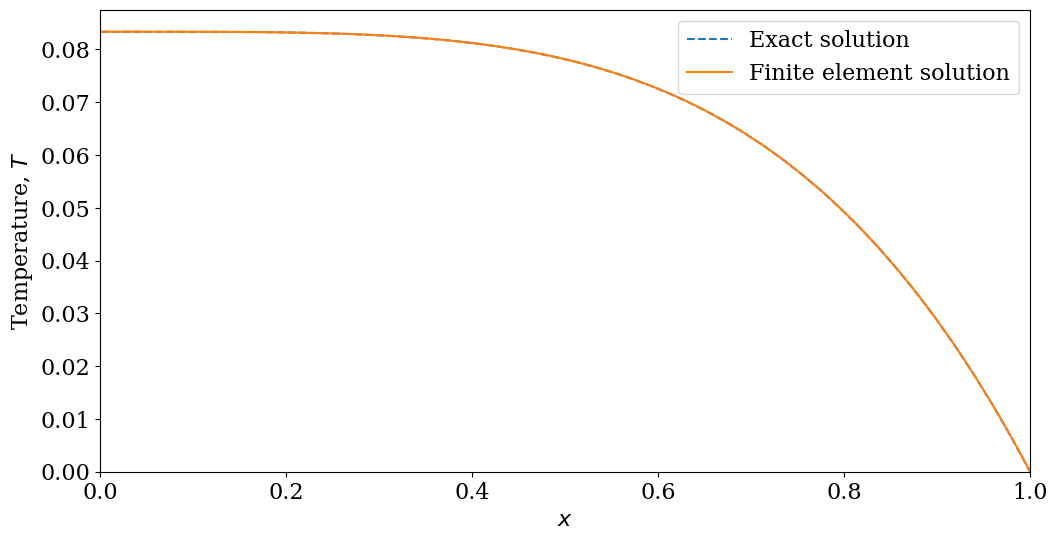

The script that saved this image:
# =============================================================================
# 1 dimensional finite element solver for computing the temperature of a sytem
# given a force vector F(x).
#
# The local stiffness matrix is defined as following:
# k_ab = ((-1) ** (a+b)) / x_A+1 - x_A
# x_A+1 and x_A are the global node positions
#
# =============================================================================

import numpy as np
from matplotlib import pyplot as plt
from matplotlib import rcParams

rcParams['font.family'] = 'serif'
rcParams['font.size'] = 16
rcParams['figure.figsize'] = (12, 6)


# =============================================================================
# Functions
# =============================================================================

def f_function(x):
    """
    The function to compute the local force matrix.
    """
    return x * x


def local_stiffness(local_nodes):
    """
    Compute the local stiffness matrix for an element.
    """

    N = len(local_nodes)
    k = np.zeros((N, N))

    for a in range(N):
        for b in range(N):
            k[a, b] = ((-1) ** (a + b)) / (local_nodes[1] - local_nodes[0])

    return k


def local_force(local_nodes):
    """
    Compute the local force vector for an element.
    """

    f = ((local_nodes[1] - local_nodes[0])/6) * \
        np.array([2 * f_function(local_nodes[0]) + f_function(local_nodes[1]),
                  f_function(local_nodes[0]) + 2 * f_function(local_nodes[1])])

    return f


def finite_element(interval, N_Elements):
    """
    Compute the temperature using finite elements.
    """

    # x are the global node locations
    x = np.linspace(interval[0], interval[1], N_Elements + 1)

    # set up location matrix
    LM = np.zeros((2, N_Elements))
    for e in range(N_Elements):
        LM[0, e] = e      # left hand node
        LM[1, e] = e+1    # right hand node
        # the columns correspond to each individual elements
        # the rows are the values for the nodes which relate to the element

    LM[1, -1] = -1  # right hand node of the final element is not considered
    # due to the boundary conditions

    # create arrays for the global stiffness matrix and force vector
    K_global = np.zeros((N_Elements, N_Elements))
    F_global = np.zeros(N_Elements)

    # compute the global matrices
    for element in range(N_Elements):
        # for each element, look at the left and right node..?
        kab = local_stiffness(x[element:element + 2])
        fab = local_force(x[element:element + 2])
        for a in range(2):
            A = int(LM[a, element])
            for b in range(2):
                B = int(LM[b, element])
                if (A >= 0) and (B >= 0):
                    K_global[A, B] += kab[a, b]
            if (A >= 0):
                F_global[A] += fab[a]

    # use numpy.linalg.solve to solve the linear equation and find T_A, i.e.
    # the temperature at each node
    T_A = np.linalg.solve(K_global, F_global)

    T = np.hstack((T_A, [0]))

    return x, T

# =============================================================================
# Plot the results
# =============================================================================

nodes, T = finite_element([0, 1], 100)

# find the exact solution
x_exact = np.linspace(0, 1)
T_exact = (1 - x_exact ** 4)/12

# plot the exact solution against the finite element solution
fig = plt.figure()
ax1 = fig.add_subplot(111)
ax1.plot(x_exact, T_exact, '--', label='Exact solution')
ax1.plot(nodes, T, label='Finite element solution')
ax1.set_xlim(0, 1)
ax1.set_ylim(0)
ax1.set_xlabel('$x$')
ax1.set_ylabel('Temperature, $T$')
ax1.legend()
plt.show()
